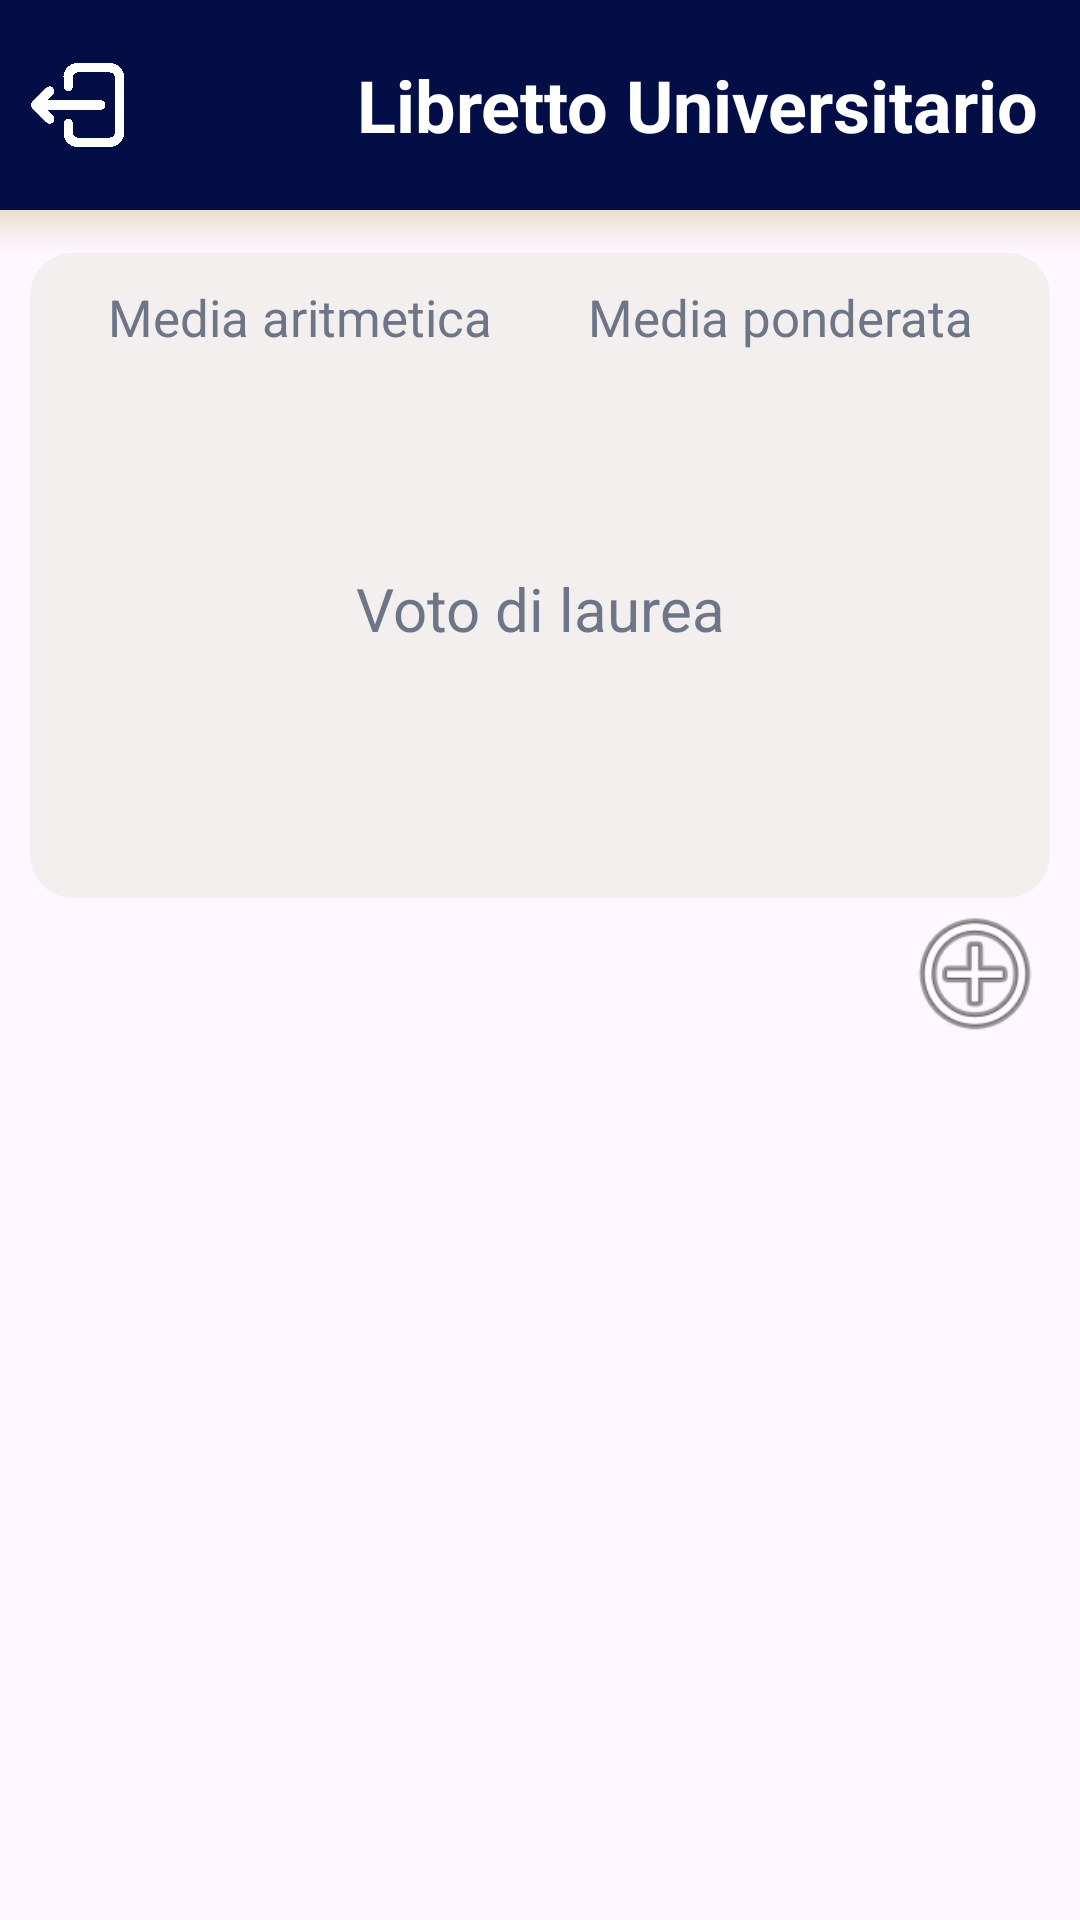

Produce the Android XML layout that renders to this screen, including the resource entries it uses.
<!-- AndroidManifest.xml: application theme Theme.LibrettoUniversitario -->
<!-- res/layout/activity_result.xml -->
<?xml version="1.0" encoding="utf-8"?>
<LinearLayout
    xmlns:android="http://schemas.android.com/apk/res/android"
    xmlns:tools="http://schemas.android.com/tools"
    android:layout_width="match_parent"
    android:layout_height="match_parent"
    android:orientation="vertical">

    <LinearLayout
        android:layout_width="match_parent"
        android:layout_height="70dp"
        android:orientation="horizontal"
        android:background="@color/dark_blue">

        <ImageView
            android:id="@+id/esci"
            android:layout_width="25pt"
            android:layout_height="wrap_content"
            android:padding="5pt"
            android:contentDescription="logout"
            android:layout_gravity="start|center"
            android:clickable="true"
            android:src="@drawable/logout_icon_white" />

        <TextView
            android:layout_width="match_parent"
            android:layout_height="70dp"
            android:background="@color/dark_blue"
            android:gravity="right|center"
            android:text="@string/activity_form_title"
            android:textColor="@android:color/white"
            android:textSize="24dp"
            android:textStyle="bold"
            android:padding="7pt"/>

    </LinearLayout>

    <View
        android:layout_width="match_parent"
        android:layout_height="7pt"
        android:layout_marginHorizontal="0pt"
        android:background="@drawable/gradient_background"/>


    <ScrollView
        android:layout_width="match_parent"
        android:layout_height="match_parent"
        tools:context=".MainActivity">

        <LinearLayout
            android:layout_width="match_parent"
            android:layout_height="wrap_content"
            android:orientation="vertical"
            android:layout_marginHorizontal="10dp">

            <LinearLayout
                android:layout_width="match_parent"
                android:layout_height="wrap_content"
                android:orientation="vertical"
                android:background="@drawable/quadrante_background"
                android:padding="10dp">

                <LinearLayout
                    android:layout_width="match_parent"
                    android:layout_height="80dp"
                    android:orientation="horizontal">

                    <LinearLayout
                        android:layout_width="0dp"
                        android:layout_height="80dp"
                        android:orientation="vertical"
                        android:layout_weight="1">

                        <TextView
                            android:layout_width="match_parent"
                            android:layout_height="wrap_content"
                            android:gravity="center"
                            android:text="@string/media_ar"
                            android:textColor="@color/light_blue"
                            android:textSize="17dp" />

                        <TextView
                            android:id="@+id/textViewMediaAritmetica"
                            android:layout_width="match_parent"
                            android:layout_height="wrap_content"
                            android:gravity="center"
                            android:textColor="@color/black"
                            android:textSize="30dp" />

                    </LinearLayout>

                    <LinearLayout
                        android:layout_width="0dp"
                        android:layout_height="80dp"
                        android:orientation="vertical"
                        android:layout_weight="1">

                        <TextView
                            android:layout_width="match_parent"
                            android:layout_height="wrap_content"
                            android:gravity="center"
                            android:text="@string/media_po"
                            android:textColor="@color/light_blue"
                            android:textSize="17dp" />

                        <TextView
                            android:id="@+id/textViewMediaPonderata"
                            android:layout_width="200dp"
                            android:layout_height="wrap_content"
                            android:gravity="center"
                            android:textColor="@color/black"
                            android:textSize="30dp" />

                    </LinearLayout>

                </LinearLayout>

                <Space
                    android:layout_width="match_parent"
                    android:layout_height="15dp" />

                <LinearLayout
                    android:layout_width="match_parent"
                    android:layout_height="100dp"
                    android:orientation="vertical">

                    <TextView
                        android:layout_width="match_parent"
                        android:layout_height="wrap_content"
                        android:gravity="center"
                        android:text="@string/voto_laurea"
                        android:textColor="@color/light_blue"
                        android:textSize="20sp" />

                    <TextView
                        android:id="@+id/textViewVotoDiLaurea"
                        android:layout_width="match_parent"
                        android:layout_height="match_parent"
                        android:gravity="center"
                        android:textColor="@color/black"
                        android:textSize="35dp"
                        android:textStyle="bold" />
                </LinearLayout>
            </LinearLayout>

            <ImageView
                android:id="@+id/add"
                android:layout_width="50dp"
                android:layout_height="50dp"
                android:clickable="true"
                android:focusable="true"
                android:layout_gravity="right"
                android:src="@android:drawable/ic_menu_add" />

            <androidx.recyclerview.widget.RecyclerView
                android:id="@+id/exam_list"
                android:layout_width="match_parent"
                android:layout_height="wrap_content" />

        </LinearLayout>
    </ScrollView>


</LinearLayout>
<!-- resources referenced by this layout -->
<resources>
  <color name="black">#FF000000</color>
  <color name="dark_blue">#030E46</color>
  <color name="light_blue">#6D7587</color>
  <!-- drawable gradient_background (drawable) -->
  <shape xmlns:android="http://schemas.android.com/apk/res/android">
      <gradient
          android:startColor="#5CC6B377"
          android:centerColor="#23C6B377"
          android:endColor="#00FFFFFF"
          android:type="linear"
          android:angle="210" />
  </shape>
  <!-- drawable logout_icon_white: png bitmap (drawable, 26605 bytes) -->
  <!-- drawable quadrante_background (drawable) -->
  <shape xmlns:android="http://schemas.android.com/apk/res/android">
      <corners android:radius="7pt" /> 
      <solid android:color="@color/grey" /> 
  </shape>
  <string name="activity_form_title">Libretto Universitario</string>
  <string name="media_ar">Media aritmetica</string>
  <string name="media_po">Media ponderata</string>
  <string name="voto_laurea">Voto di laurea</string>
  <style name="Theme.LibrettoUniversitario" parent="Base.Theme.LibrettoUniversitario" />
  <color name="grey">#F3EFEF</color>
  <style name="Base.Theme.LibrettoUniversitario" parent="Theme.Material3.DayNight.NoActionBar">
          
          
      </style>
</resources>
